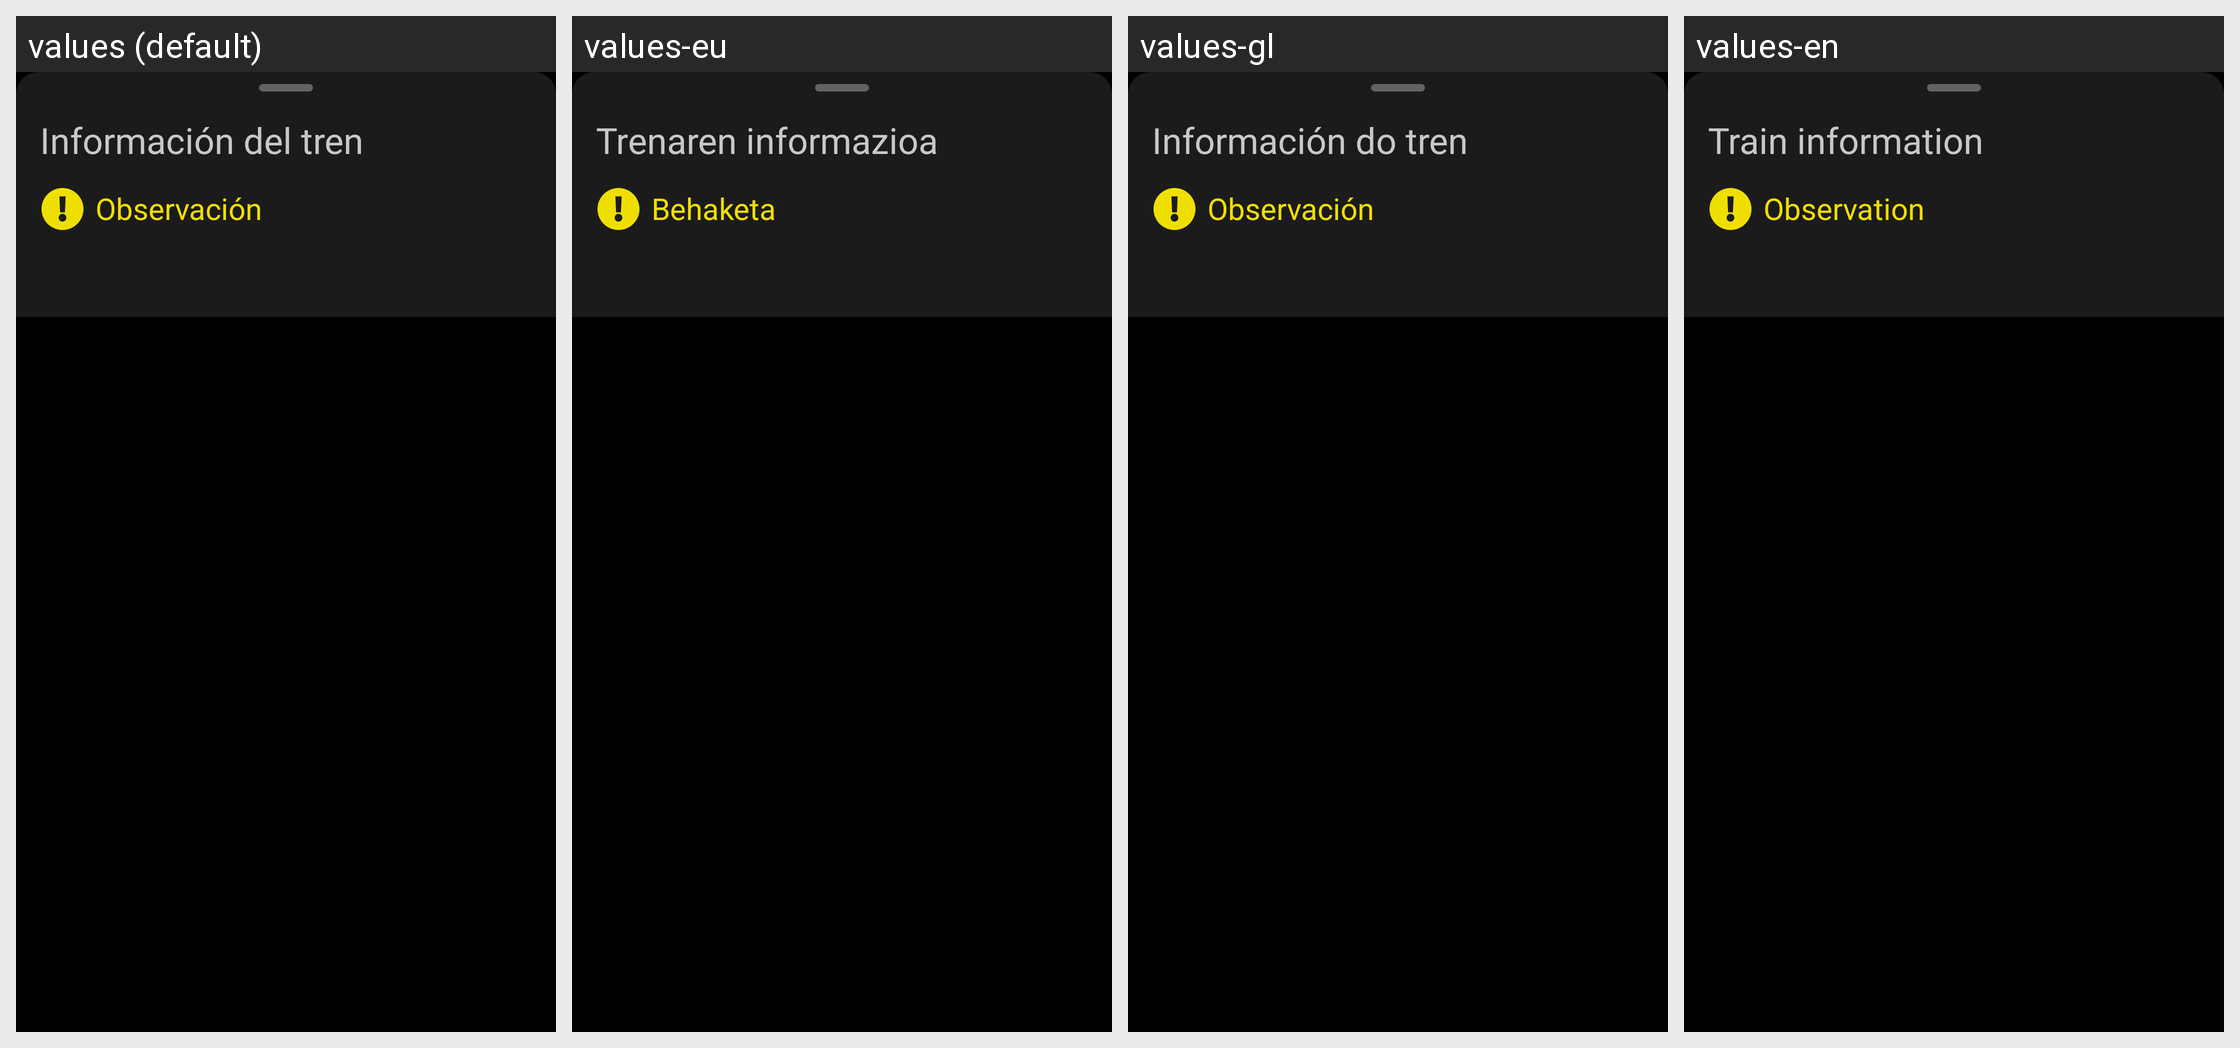

Here is an Android app screen in its default locale and in the app's own translations. Write out the translated-string differences for the strings that appear on this screen.
Android screen res/layout/bottom_sheet_train_observation.xml rendered under 4 locales, left to right: values (default), values-eu, values-gl, values-en. Device: Nexus 5 (rendered at 1080×1920; each locale shown at half size, 540×960, under a caption strip naming it); theme SplashScreenTheme.
Other locales in the repository, not shown: values-af, values-am, values-ar, values-as, values-az, values-be, values-bg, values-bn, values-bs, values-ca, values-cs, values-da, values-de, values-el, values-en-rGB, values-es, values-es-rUS, values-et, values-fa, values-fi, values-fr, values-fr-rCA, values-gu, values-hi, values-hr, values-hu, values-hy, values-in, values-is, values-it, values-iw, values-ja, values-ka, values-kk, values-km, values-kn, values-ko, values-ky, values-lo, values-lt, values-lv, values-mk, values-ml, values-mn, values-mr, values-ms, values-my, values-nb, values-ne, values-nl, values-or, values-pa, values-pl, values-pt-rBR, values-pt-rPT, values-ro, values-ru, values-si, values-sk, values-sl, values-sq, values-sr, values-sv, values-sw, values-ta, values-te, values-th, values-tl, values-tr, values-uk, values-ur, values-uz, values-vi, values-zh-rCN, values-zh-rHK, values-zh-rTW, values-zu.
Strings drawn on this screen, with the default value and each locale's value (text and hints the layout hard-codes, and strings that could not be matched under every locale, appear in the picture but are not listed):

train_observation_bottomsheet_title
  values: Información del tren
  values-eu: Trenaren informazioa
  values-gl: Información do tren
  values-en: Train information

train_observation
  values: Observación
  values-eu: Behaketa
  values-gl: Observación
  values-en: Observation
